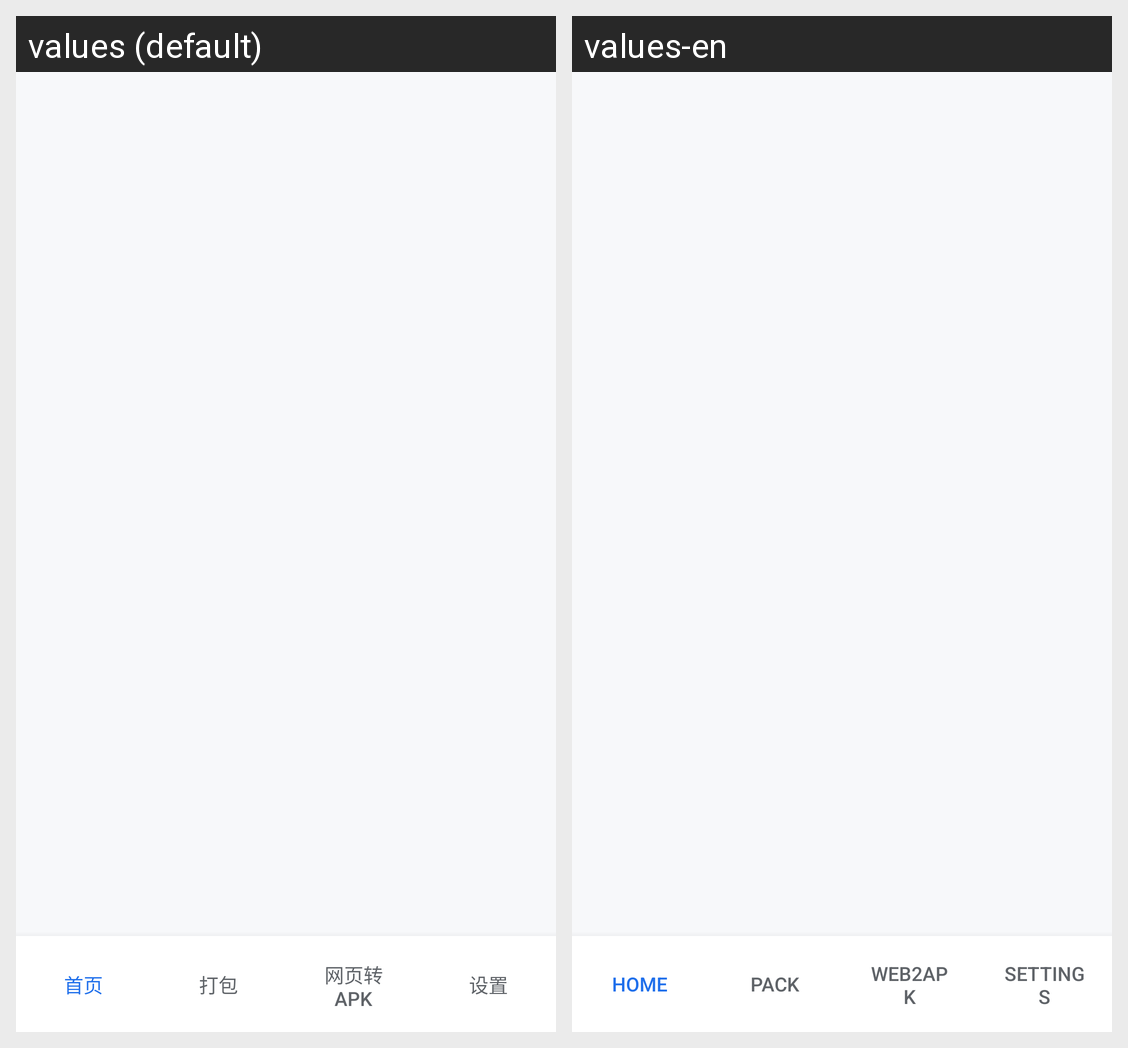

The Android screen above is rendered under two locales of the same app. Produce the string resources it draws, with the default and per-locale values.
Android screen res/layout/main.xml rendered under 2 locales, left to right: values (default), values-en. Device: Nexus 5 (rendered at 1080×1920; each locale shown at half size, 540×960, under a caption strip naming it); theme Theme.EOST.
Strings drawn on this screen, with the default value and each locale's value (text and hints the layout hard-codes, and strings that could not be matched under every locale, appear in the picture but are not listed):

nav_home
  values: 首页
  values-en: Home

nav_pack
  values: 打包
  values-en: Pack

nav_web
  values: 网页转APK
  values-en: Web2APK

nav_settings
  values: 设置
  values-en: Settings
